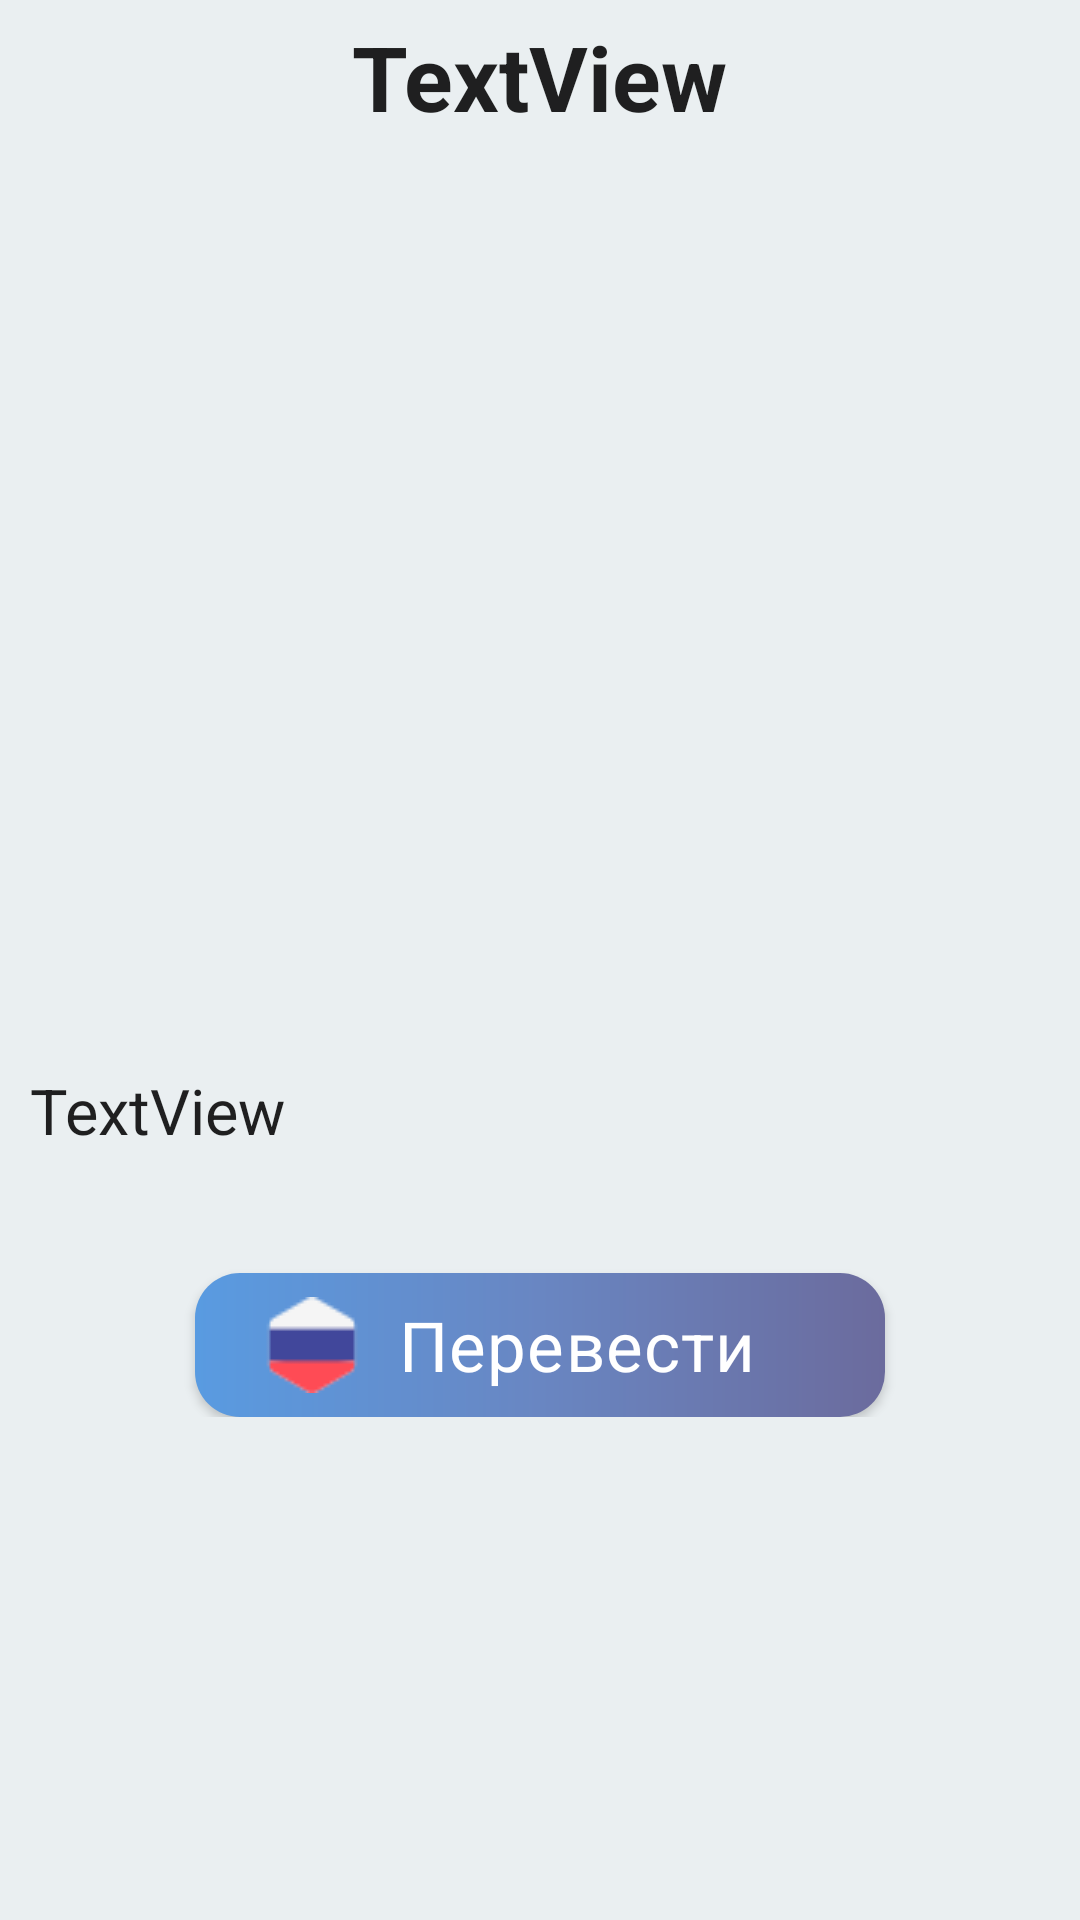

Layout XML and referenced resources for this Android screen:
<!-- AndroidManifest.xml: application theme Theme.English_Words -->
<!-- res/layout/activity_detail_story.xml -->
<?xml version="1.0" encoding="utf-8"?>
<LinearLayout xmlns:android="http://schemas.android.com/apk/res/android"
    xmlns:app="http://schemas.android.com/apk/res-auto"
    xmlns:tools="http://schemas.android.com/tools"
    android:layout_width="match_parent"
    android:layout_height="match_parent"
    android:orientation="vertical"
    android:id="@+id/detailContainer"
    android:background="#EAEFF1"
    tools:context=".DetailStoryActivity">

    <ScrollView
        android:layout_width="match_parent"
        android:layout_height="match_parent">


    <RelativeLayout
        android:id="@+id/rel1"
        android:padding="10dp"
        android:layout_width="match_parent"
        android:layout_height="wrap_content">

    <TextView
        android:layout_marginTop="-5dp"
        android:id="@+id/detailStoryTitleEn"
        android:layout_centerHorizontal="true"
        android:textSize="30dp"
        style="@style/TextAppearance.AppCompat.Body1"
        android:textStyle="bold"
        android:gravity="center_horizontal"
        android:layout_width="wrap_content"
        android:layout_height="wrap_content"
        android:text="TextView" />

        <ImageView
            android:layout_marginTop="-5dp"
            android:layout_centerHorizontal="true"
            android:id="@+id/detailImg"
            android:layout_below="@+id/detailStoryTitleEn"
            android:layout_width="350dp"
            android:layout_height="300dp"/>

    <TextView
        android:layout_marginTop="15dp"
        android:id="@+id/detailStoryDesc"
        android:layout_below="@+id/detailImg"
        android:textSize="21dp"
        android:lineSpacingExtra="2dp"
        style="@style/TextAppearance.AppCompat.Subhead"
        android:layout_width="wrap_content"
        android:layout_height="wrap_content"
        android:text="TextView" />


        <Button
            android:drawableStart="@drawable/ic_russia"
            android:paddingStart="23dp"
            android:textSize="23dp"
            android:textAppearance="@style/TextAppearance.MaterialComponents.Body2"
            android:paddingEnd="30dp"
            android:layout_marginTop="40dp"
            android:textColor="@color/white"
            android:background="@drawable/btn_background"
            android:layout_centerHorizontal="true"
            android:id="@+id/btnTranslate"
            android:layout_marginStart="50dp"
            android:layout_marginEnd="60dp"
            android:layout_below="@id/detailStoryDesc"
            android:layout_width="match_parent"
            android:layout_height="wrap_content"
            android:text="@string/translation_ru_button" />

    </RelativeLayout>

    </ScrollView>


</LinearLayout>
<!-- resources referenced by this layout -->
<resources>
  <color name="white">#FFFFFFFF</color>
  <!-- drawable btn_background (drawable) -->
  <?xml version="1.0" encoding="utf-8"?>
  <shape xmlns:android="http://schemas.android.com/apk/res/android"
      android:shape="rectangle">
      <corners android:radius="15dp"/>
      <gradient
          android:startColor="#599BE1"
          android:centerColor="#6986C2"
          android:endColor="#6B6B9D"
          android:angle="0" />
  </shape>
  <!-- drawable ic_russia: png bitmap (drawable, 573 bytes) -->
  <string name="translation_ru_button">Перевести</string>
  <style name="Theme.English_Words" parent="Theme.AppCompat.Light.NoActionBar">
          
          <item name="colorPrimary">#716DDF</item>
          <item name="colorPrimaryVariant">#716DDF</item>
          <item name="colorOnPrimary">@color/white</item>
          
          <item name="colorSecondary">@color/teal_200</item>
          <item name="colorSecondaryVariant">@color/teal_700</item>
          <item name="colorOnSecondary">@color/black</item>
          
          <item name="android:statusBarColor" tools:targetApi="l">?attr/colorPrimaryVariant</item>
          
      </style>
  <color name="teal_200">#FF03DAC5</color>
  <color name="teal_700">#FF018786</color>
  <color name="black">#FF000000</color>
</resources>
